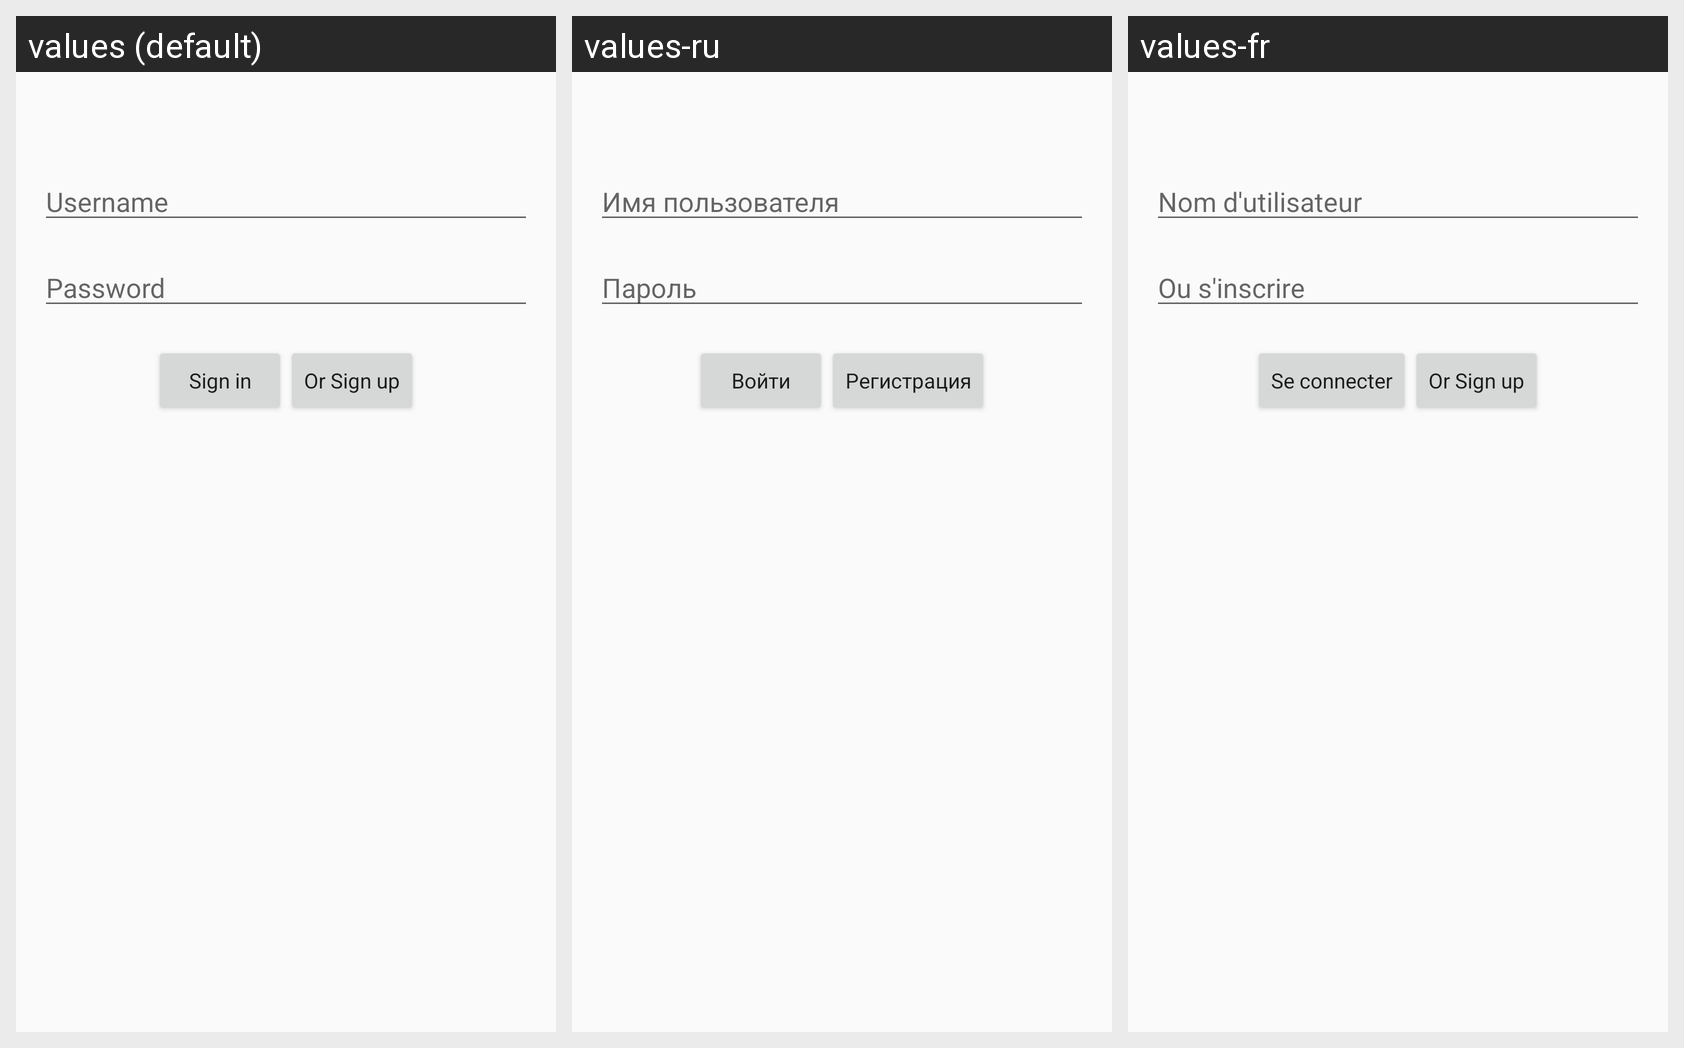

The same Android screen rendered under several of its app's locales, left to right. List the strings drawn on it with the default value and each locale's translation.
Android screen res/layout/authorization_fragment.xml rendered under 3 locales, left to right: values (default), values-ru, values-fr. Device: Nexus 5 (rendered at 1080×1920; each locale shown at half size, 540×960, under a caption strip naming it); theme MyMaterialTheme.
Strings drawn on this screen, with the default value and each locale's value (text and hints the layout hard-codes, and strings that could not be matched under every locale, appear in the picture but are not listed):

user_name
  values: Username
  values-ru: Имя пользователя
  values-fr: Nom d'utilisateur

password
  values: Password
  values-ru: Пароль
  values-fr: Ou s'inscrire

sign_in
  values: Sign in
  values-ru: Войти
  values-fr: Se connecter

or_sign_up
  values: Or Sign up
  values-ru: Регистрация
  values-fr: Or Sign up
